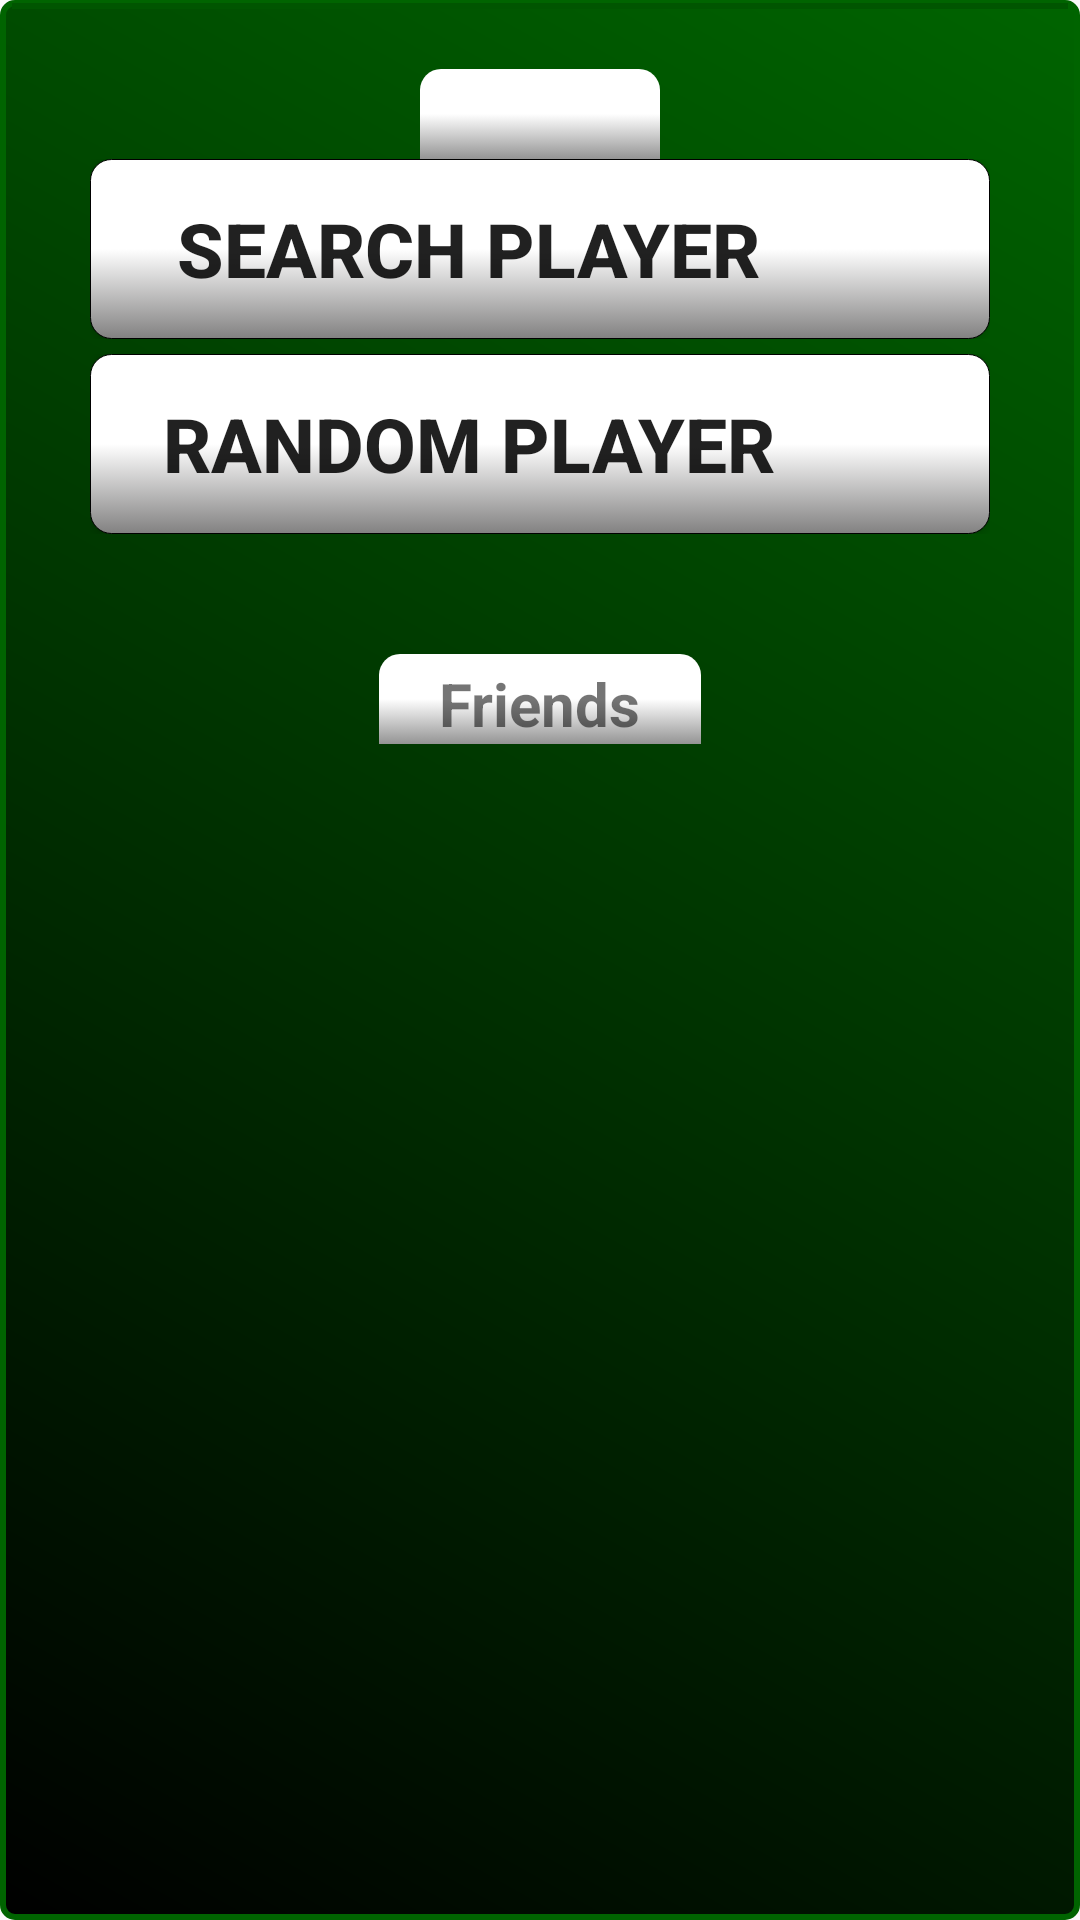

Write the Android layout XML for this screen, with the resource values it uses.
<!-- AndroidManifest.xml: application theme CustomActionBarTheme -->
<!-- res/layout/newgame.xml -->
<ScrollView xmlns:android="http://schemas.android.com/apk/res/android"
    xmlns:tools="http://schemas.android.com/tools"
    android:id="@+id/pager"
    android:layout_width="match_parent"
    android:layout_height="match_parent"
    android:background="@drawable/background"
    tools:context="se.xjobb.scardfeud.NewGame" >
    <LinearLayout
        android:layout_width="match_parent"
        android:layout_height="match_parent"
        android:orientation="vertical">
    <View
        android:layout_width="match_parent"
        android:layout_height="2dp"
        android:background="#005500"/>
    <View
        android:layout_width="match_parent"
        android:layout_height="20dp"/>
    <RelativeLayout
        android:layout_width="wrap_content"
        android:layout_height="wrap_content"
        android:layout_gravity="center">
        <TextView
            android:layout_width="wrap_content"
            android:layout_height="30dp"
            android:textSize="20dp"
            android:paddingLeft="40dp"
            android:paddingRight="40dp"
            android:textStyle="bold"
            android:background="@drawable/btn_game"
            android:id="@+id/user2"/>

        <ImageView
            android:layout_width="30dp"
            android:layout_height="30dp"
            android:id="@+id/flagMy"/>
    </RelativeLayout>
        <RelativeLayout
            android:layout_width="wrap_content"
            android:layout_height="wrap_content"
            android:layout_gravity="center">
        <Button
            android:layout_width="300dp"
            android:layout_height="60dp"
            android:textSize="25sp"
            android:text="Search Player"
            android:background="@drawable/button"
            android:layout_gravity="center"
            android:textStyle="bold"
            android:id="@+id/search_player"
            android:paddingRight="50dp"/>
        <ImageView
            android:layout_width="45dp"
            android:layout_height="45dp"
            android:layout_marginTop="7dp"
            android:layout_marginLeft="250dp"
            android:background="@drawable/search"/>
        </RelativeLayout>
    <View
        android:layout_width="match_parent"
        android:layout_height="5dp"/>
        <RelativeLayout
            android:layout_width="wrap_content"
            android:layout_height="wrap_content"
            android:layout_gravity="center">

        <Button
            android:layout_width="300dp"
            android:layout_height="60dp"
            android:textSize="25sp"
            android:text="Random Player"
            android:background="@drawable/button"
            android:layout_gravity="center"
            android:textStyle="bold"
            android:id="@+id/random_player"
            android:paddingRight="50dp"/>
        <ImageView
            android:layout_width="45dp"
            android:layout_height="45dp"
            android:layout_marginLeft="250dp"
            android:layout_marginTop="7dp"
            android:background="@drawable/random"/>
    </RelativeLayout>

    <View
        android:layout_width="match_parent"
        android:layout_height="40dp"/>
    <RelativeLayout
        android:layout_width="wrap_content"
        android:layout_height="wrap_content"
        android:layout_gravity="center">
        <TextView
            android:layout_width="wrap_content"
            android:layout_height="30dp"
            android:text="Friends"
            android:textSize="20dp"
            android:paddingLeft="20dp"
            android:paddingRight="20dp"
            android:textStyle="bold"
            android:background="@drawable/btn_game"
            android:id="@+id/friendsText"/>
    </RelativeLayout>
        <LinearLayout
            android:layout_width="300dp"
            android:orientation="vertical"
            android:layout_height="match_parent"
            android:layout_gravity="center"
            android:id="@+id/friends"/>
        <View
            android:layout_height="20dp"
            android:layout_width="match_parent"/>
        <LinearLayout
            android:layout_width="wrap_content"
            android:layout_height="wrap_content"
            android:orientation="vertical"
            android:id="@+id/lnrMain"
            android:layout_gravity="center|bottom"
            >

            </LinearLayout>


</LinearLayout>
    </ScrollView>
<!-- resources referenced by this layout -->
<resources>
  <!-- drawable background (drawable) -->
  <shape xmlns:android="http://schemas.android.com/apk/res/android"
      android:id="@+id/Corners">
      <gradient android:startColor="#003500" android:endColor="#007800" android:angle="45"/>
      <padding android:left="4dp" android:top="1dp" android:right="4dp" android:bottom="1dp" />
  </shape>
  <!-- drawable btn_game (drawable) -->
  <?xml version="1.0" encoding="utf-8"?>
  <selector xmlns:android="http://schemas.android.com/apk/res/android">
      <item android:state_pressed="true"
          android:drawable="@drawable/shape_pressed" />
      <item android:drawable="@drawable/shape_gametext" />
  </selector>
  <!-- drawable button (drawable) -->
  <?xml version="1.0" encoding="utf-8"?>
  <selector xmlns:android="http://schemas.android.com/apk/res/android">
  <item android:state_pressed="true"
      android:drawable="@drawable/shape_pressed" />
  <item android:drawable="@drawable/shape" />
  </selector>
  <!-- drawable random: png bitmap (drawable, 10665 bytes) -->
  <!-- drawable search: png bitmap (drawable, 10237 bytes) -->
  <style name="CustomActionBarTheme" parent="@style/Theme.AppCompat.Light.DarkActionBar">
          <item name="android:actionBarStyle">@style/MyActionBar</item>
  
          
          <item name="actionBarStyle">@style/MyActionBar</item>
      </style>
  <!-- drawable shape_pressed (drawable) -->
  <?xml version="1.0" encoding="utf-8"?>
  <selector xmlns:android="http://schemas.android.com/apk/res/android">
  
  
      <item>
          <shape>
              <gradient android:endColor="#fff" android:startColor="#828181"
                  android:centerColor="#828181" android:angle="270" />
              <stroke android:width="0.5dp"
                  android:color="#ff000000"
                  />
              <padding android:left="2dp" android:top="3dp" android:right="2dp"
                  android:bottom="3dp" />
              <corners android:bottomRightRadius="7dp" android:bottomLeftRadius="7dp"
                  android:topLeftRadius="7dp" android:topRightRadius="7dp"/>
          </shape>
  
      </item>
  </selector>
  <!-- drawable shape_gametext (drawable) -->
  <?xml version="1.0" encoding="utf-8"?>
  <selector xmlns:android="http://schemas.android.com/apk/res/android">
  
  
      <item>
          <shape>
              <gradient android:endColor="#949494" android:startColor="#fff"
                  android:centerColor="#fff" android:angle="270" />
              <stroke
                  android:color="#000"
                  />
              <padding android:left="2dp" android:top="3dp" android:right="2dp"
                  android:bottom="3dp" />
      <corners android:bottomRightRadius="0dp" android:bottomLeftRadius="0dp"
          android:topLeftRadius="7dp" android:topRightRadius="7dp"/>
          </shape>
  
      </item>
  </selector>
  <!-- drawable shape (drawable) -->
  <?xml version="1.0" encoding="utf-8"?>
  <selector xmlns:android="http://schemas.android.com/apk/res/android">
  
  
      <item>
          <shape>
              <gradient android:endColor="#828181" android:startColor="#fff"
                  android:centerColor="#fff" android:angle="270" />
              <stroke android:width="0.1dp"
                  android:color="#000"
                  />
              <padding android:left="2dp" android:top="3dp" android:right="2dp"
                  android:bottom="3dp" />
              <corners android:bottomRightRadius="7dp" android:bottomLeftRadius="7dp"
                  android:topLeftRadius="7dp" android:topRightRadius="7dp"/>
          </shape>
  
      </item>
  </selector>
  <style name="MyActionBar" parent="@style/Widget.AppCompat.Light.ActionBar.Solid.Inverse">
          <item name="android:background">@drawable/actionbar</item>
  
          
          <item name="background">@drawable/actionbar</item>
      </style>
  <!-- drawable actionbar (drawable) -->
  <shape xmlns:android="http://schemas.android.com/apk/res/android"
      android:id="@+id/Corners">
      <gradient android:startColor="#006600" android:endColor="#007800" android:angle="45"/>
  </shape>
</resources>
